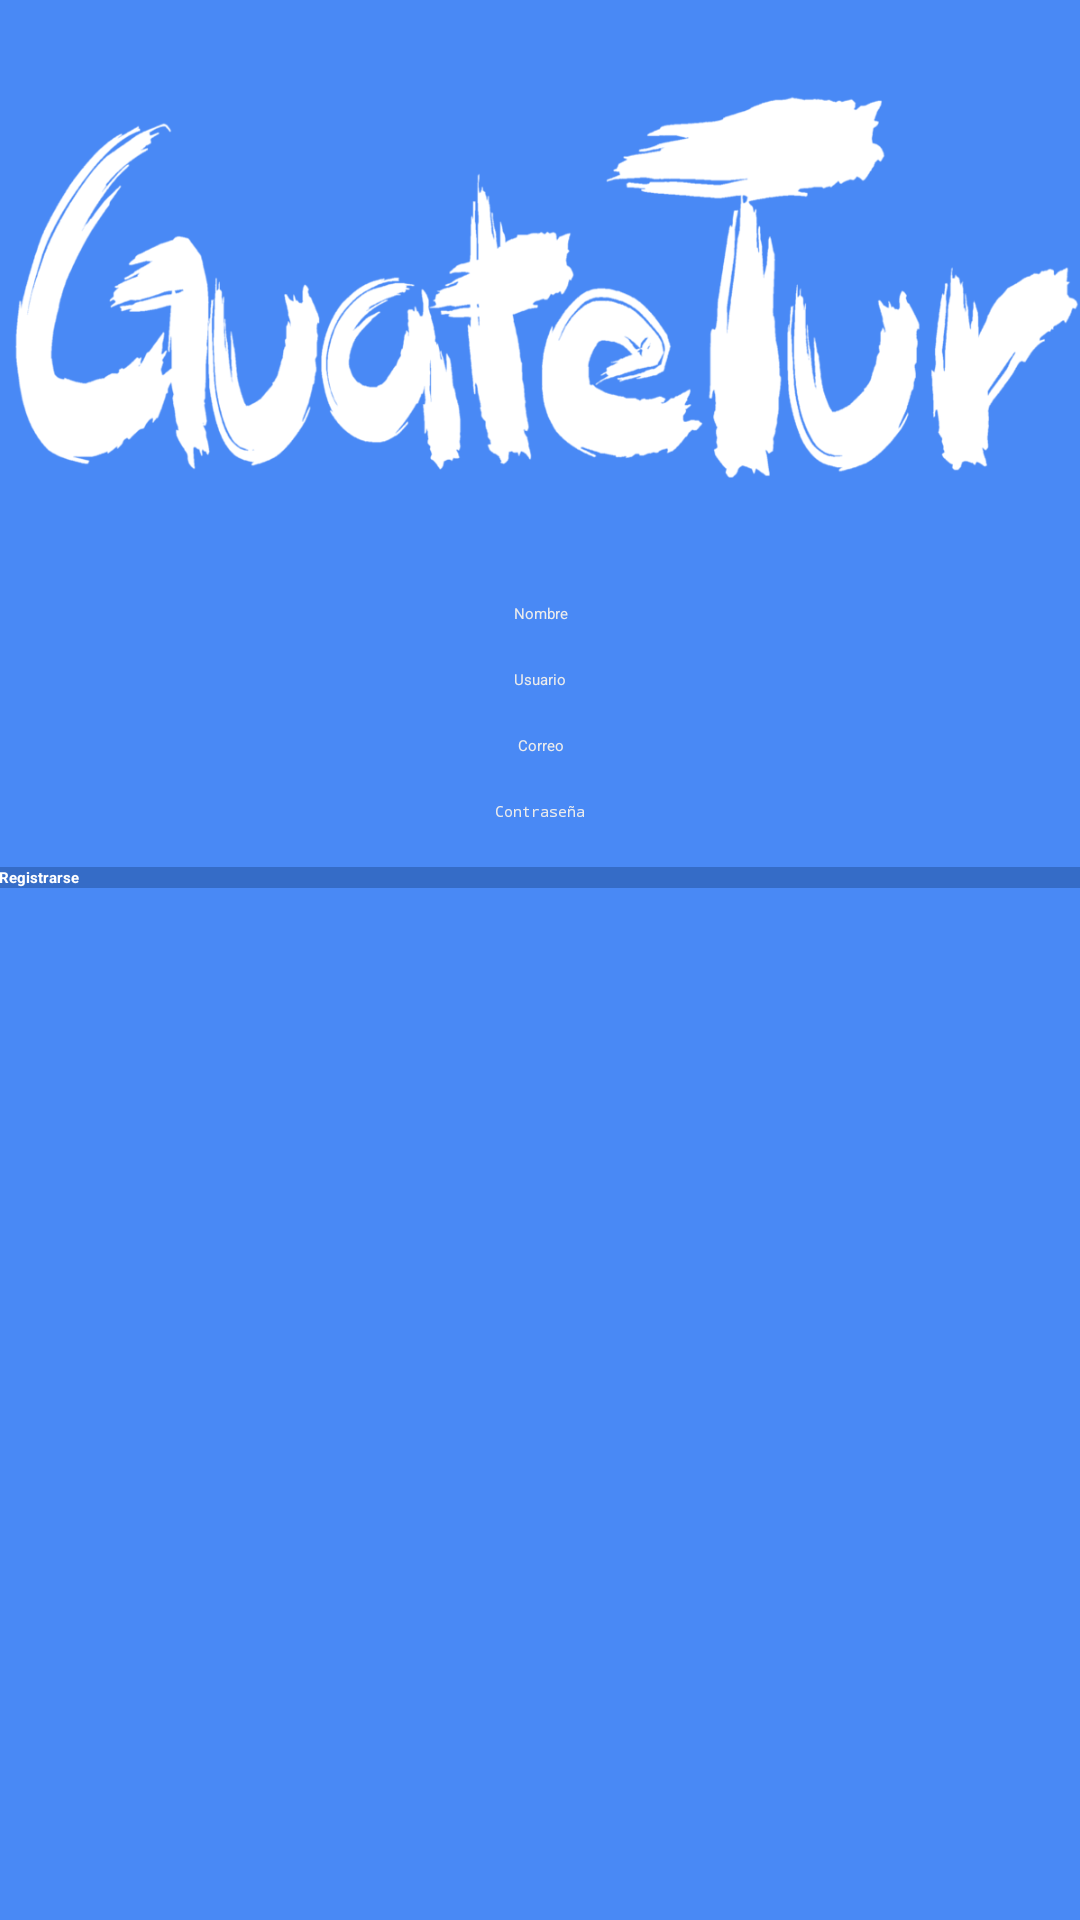

Reconstruct the res/layout file that produces this screen, plus the resources it refers to.
<!-- AndroidManifest.xml: application theme AppTheme.NoActionBar -->
<!-- res/layout/activity_registro.xml -->
<?xml version="1.0" encoding="utf-8"?>
<RelativeLayout xmlns:android="http://schemas.android.com/apk/res/android"
    xmlns:tools="http://schemas.android.com/tools"
    android:layout_width="match_parent"
    android:layout_height="match_parent"
    android:paddingBottom="@dimen/activity_vertical_margin"
    android:paddingLeft="@dimen/activity_horizontal_margin"
    android:paddingRight="@dimen/activity_horizontal_margin"
    android:background="@color/colorPrimary"
    tools:context=".Activities.Registro">
    <ImageView
        android:layout_width="match_parent"
        android:layout_height="200dp"
        android:layout_marginTop="1dp"
        android:id="@+id/loginTitle"
        android:src="@drawable/titulo"
        android:layout_alignParentTop="true"/>

    <EditText
        android:id="@+id/txtNombre"
        android:layout_width="300dp"
        android:layout_height="wrap_content"
        android:hint="@string/registerName"
        android:inputType="textEmailAddress"
        android:maxLines="1"
        android:singleLine="true"
        android:gravity="center"
        android:textColorHint="@color/colorLoginHint"
        android:textColor="@color/colorLoginText"
        android:backgroundTint="@color/colorLoginText"
        android:layout_below="@+id/loginTitle"
        android:layout_centerHorizontal="true" />

    <EditText
        android:id="@+id/txtUsuarioRegistrado"
        android:layout_width="300dp"
        android:layout_height="wrap_content"
        android:hint="@string/registerUser"
        android:inputType="textEmailAddress"
        android:maxLines="1"
        android:singleLine="true"
        android:gravity="center"
        android:textColorHint="@color/colorLoginHint"
        android:textColor="@color/colorLoginText"
        android:backgroundTint="@color/colorLoginText"
        android:layout_centerHorizontal="true"
        android:layout_below="@+id/txtNombre"
        android:layout_marginTop="15dp"/>

    <EditText
        android:id="@+id/txtCorreoRegistrado"
        android:layout_width="300dp"
        android:layout_height="wrap_content"
        android:hint="@string/prompt_email"
        android:inputType="textEmailAddress"
        android:maxLines="1"
        android:singleLine="true"
        android:gravity="center"
        android:textColorHint="@color/colorLoginHint"
        android:textColor="@color/colorLoginText"
        android:backgroundTint="@color/colorLoginText"
        android:layout_centerHorizontal="true"
        android:layout_below="@+id/txtUsuarioRegistrado"
        android:layout_marginTop="15dp"/>

    <EditText
        android:id="@+id/txtPasswordRegistrado"
        android:layout_width="300dp"
        android:layout_height="wrap_content"
        android:hint="@string/prompt_password"
        android:imeActionId="@+id/login"
        android:imeOptions="actionUnspecified"
        android:inputType="textPassword"
        android:maxLines="1"
        android:singleLine="true"
        android:gravity="center"
        android:textColor="@color/colorLoginText"
        android:textColorHint="@color/colorLoginHint"
        android:backgroundTint="@color/colorLoginText"
        android:layout_centerHorizontal="true"
        android:layout_below="@+id/txtCorreoRegistrado"
        android:layout_marginTop="15dp"/>

    <Button
        android:id="@+id/btnRegistrarse"
        style="?android:textAppearanceSmall"
        android:layout_width="match_parent"
        android:layout_height="wrap_content"
        android:text="@string/action_register"
        android:textStyle="bold"
        android:layout_centerHorizontal="true"
        android:layout_below="@id/txtPasswordRegistrado"
        android:textColor="@color/colorLoginText"
        android:background="@color/buttonBackground"
        android:layout_marginTop="15dp"/>
</RelativeLayout>
<!-- resources referenced by this layout -->
<resources>
  <color name="buttonBackground">#356cc7</color>
  <color name="colorLoginHint">#ececec</color>
  <color name="colorLoginText">#ffffff</color>
  <color name="colorPrimary">#4989F5</color>
  <!-- drawable titulo: png bitmap (drawable, 86858 bytes) -->
  <string name="action_register">Registrarse</string>
  <string name="prompt_email">Correo</string>
  <string name="prompt_password">Contraseña</string>
  <string name="registerName">Nombre</string>
  <string name="registerUser">Usuario</string>
</resources>
